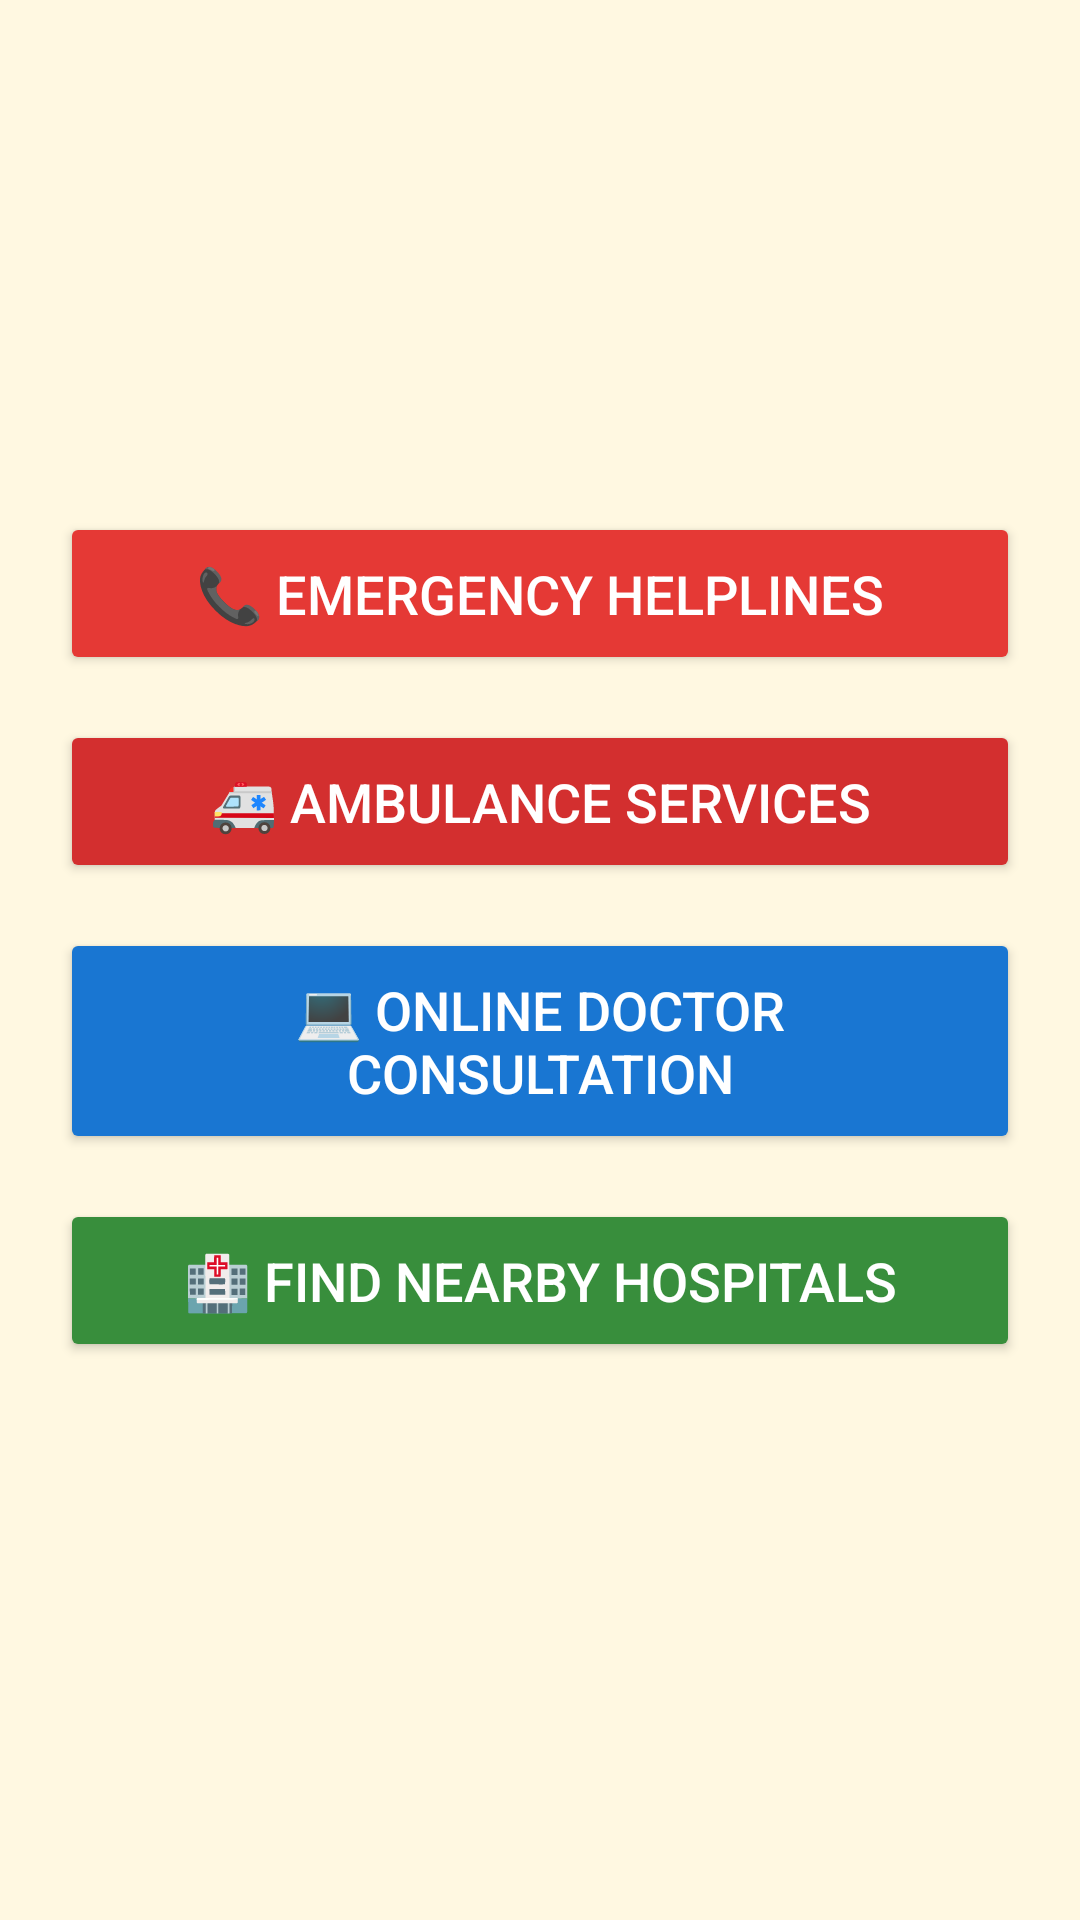

Produce the Android XML layout that renders to this screen, including the resource entries it uses.
<!-- AndroidManifest.xml: application theme Theme.EchoCrisis2 -->
<!-- res/layout/activity_medical_help.xml -->
<?xml version="1.0" encoding="utf-8"?>
<LinearLayout xmlns:android="http://schemas.android.com/apk/res/android"
    android:layout_width="match_parent"
    android:layout_height="match_parent"
    android:gravity="center"
    android:orientation="vertical"
    android:padding="20dp"
    android:background="#FFF8E1">

    <Button
        android:id="@+id/btnHelplines"
        android:layout_width="match_parent"
        android:layout_height="wrap_content"
        android:text="📞 Emergency Helplines"
        android:textSize="18sp"
        android:padding="15dp"
        android:backgroundTint="#E53935"
        android:textColor="#FFFFFF"
        android:layout_marginBottom="15dp"/>

    <Button
        android:id="@+id/btnAmbulance"
        android:layout_width="match_parent"
        android:layout_height="wrap_content"
        android:text="🚑 Ambulance Services"
        android:textSize="18sp"
        android:padding="15dp"
        android:backgroundTint="#D32F2F"
        android:textColor="#FFFFFF"
        android:layout_marginBottom="15dp"/>

    <Button
        android:id="@+id/btnOnlineDoctor"
        android:layout_width="match_parent"
        android:layout_height="wrap_content"
        android:text="💻 Online Doctor Consultation"
        android:textSize="18sp"
        android:padding="15dp"
        android:backgroundTint="#1976D2"
        android:textColor="#FFFFFF"
        android:layout_marginBottom="15dp"/>

    <Button
        android:id="@+id/btnHospitalLocator"
        android:layout_width="match_parent"
        android:layout_height="wrap_content"
        android:text="🏥 Find Nearby Hospitals"
        android:textSize="18sp"
        android:padding="15dp"
        android:backgroundTint="#388E3C"
        android:textColor="#FFFFFF"
        android:layout_marginBottom="15dp"/>

</LinearLayout>
<!-- resources referenced by this layout -->
<resources>
  <style name="Theme.EchoCrisis2" parent="Base.Theme.EchoCrisis2" />
  <style name="Base.Theme.EchoCrisis2" parent="Theme.Material3.DayNight.NoActionBar">
          
          
      </style>
</resources>
